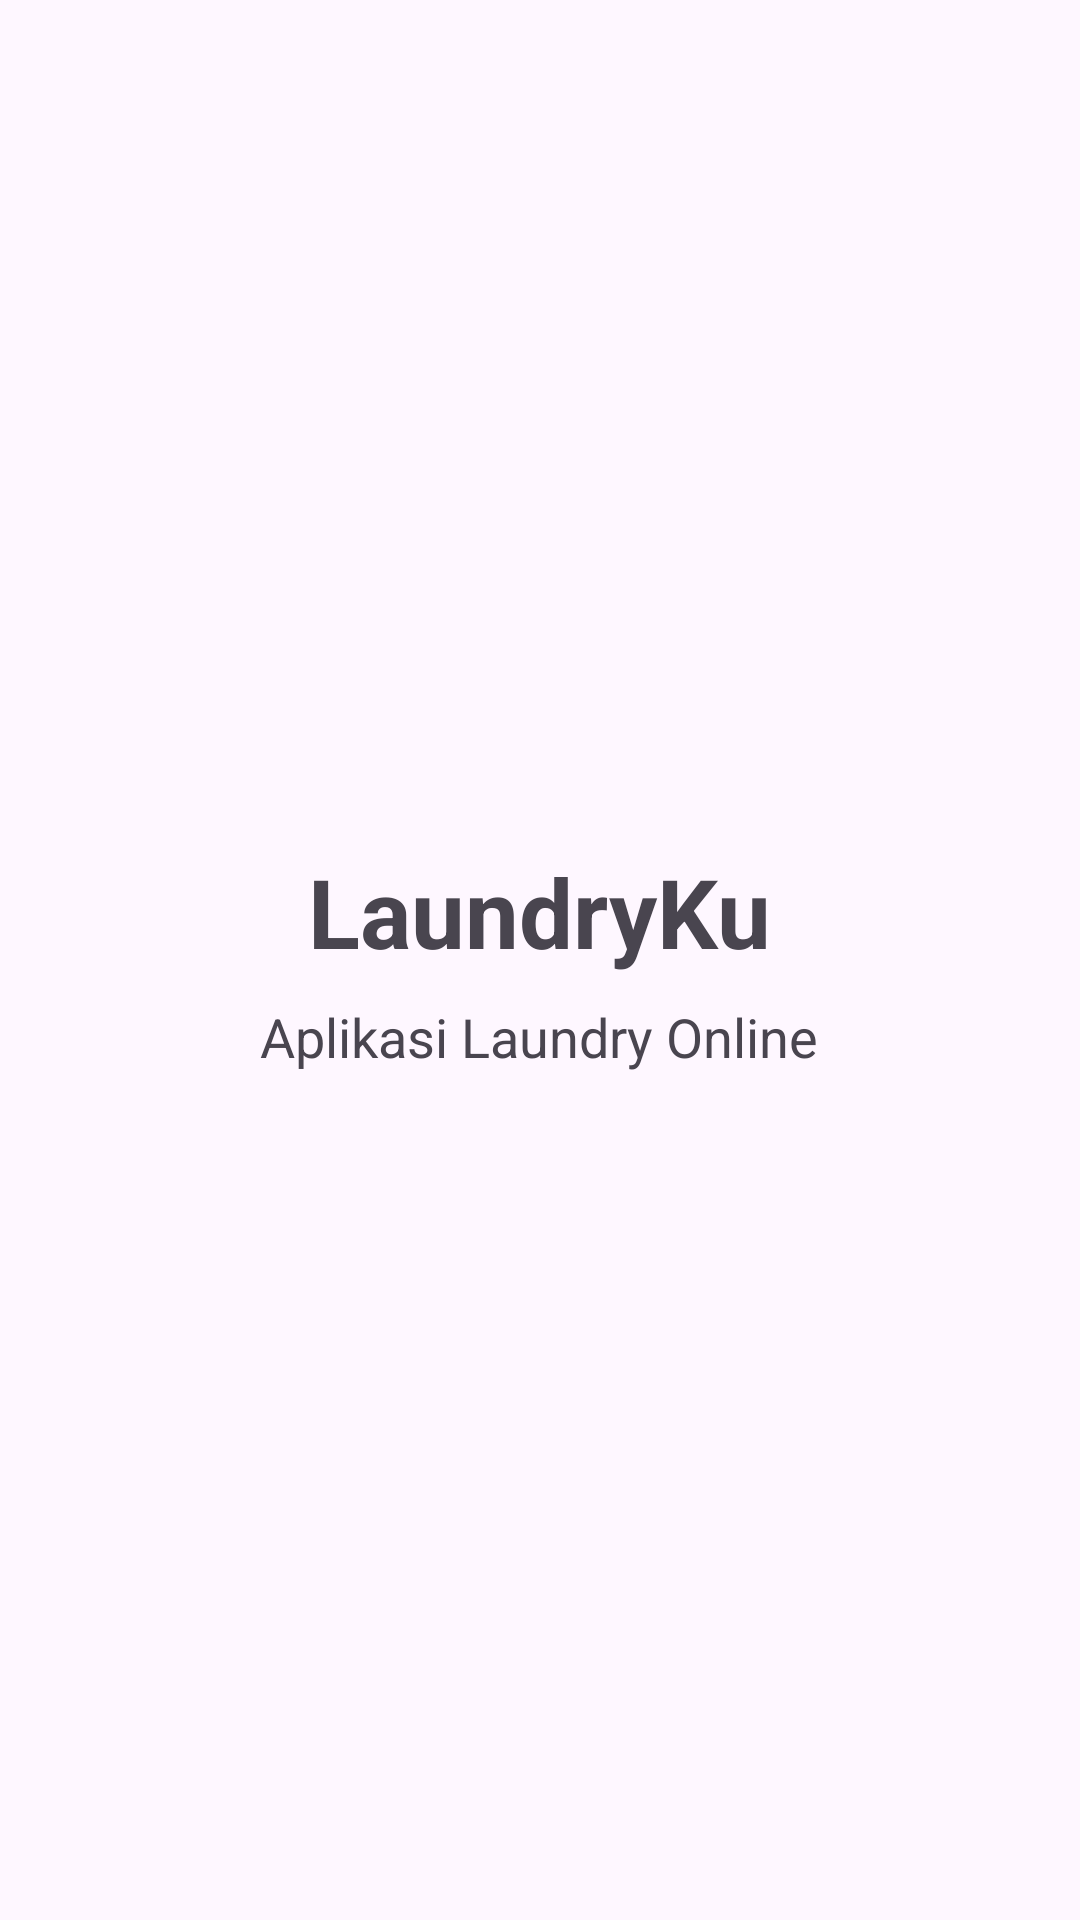

This screen was rendered from an Android layout file. Write that file and the resources it references.
<!-- AndroidManifest.xml: application theme Theme.Laundriku -->
<!-- res/layout/activity_main.xml -->
<?xml version="1.0" encoding="utf-8"?>
<LinearLayout xmlns:android="http://schemas.android.com/apk/res/android"
    android:layout_width="match_parent"
    android:layout_height="match_parent"
    android:gravity="center"
    android:orientation="vertical">

    <TextView
        android:layout_width="wrap_content"
        android:layout_height="wrap_content"
        android:text="LaundryKu"
        android:textSize="32sp"
        android:textStyle="bold"/>

    <TextView
        android:layout_width="wrap_content"
        android:layout_height="wrap_content"
        android:text="Aplikasi Laundry Online"
        android:textSize="18sp"
        android:layout_marginTop="8dp"/>

</LinearLayout>
<!-- resources referenced by this layout -->
<resources>
  <style name="Theme.Laundriku" parent="Base.Theme.Laundriku" />
  <style name="Base.Theme.Laundriku" parent="Theme.Material3.DayNight.NoActionBar">
          
          
      </style>
</resources>
